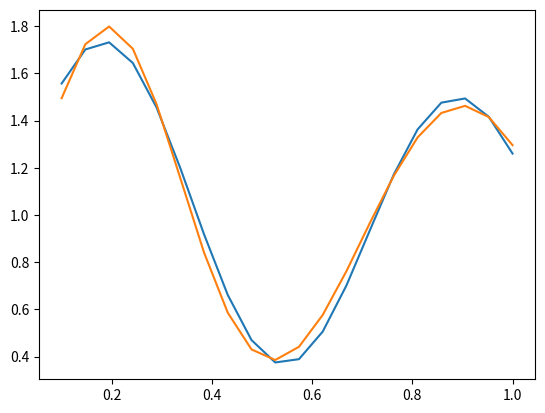

Write the Python code that produced this figure.
import numpy as np
import matplotlib.pyplot as plt

x = np.linspace(0.1, 1, 20)
d =  (1 + 0.6*np.sin(2*np.pi*x/0.7)) + 0.3*np.sin(2*np.pi*x)/2
c = [0.19, 0.9]
r = [0.16, 0.22]
p = 0.1

w1 = np.random.rand()
w2 = np.random.rand()
b = np.random.rand()

F1 = np.exp(-(x-c[0])**2/(2*r[0]**2))
F2 = np.exp(-(x-c[1])**2/(2*r[1]**2))

for i in range(700):
    for j in range(len(x)):
        v = F1[j] * w1 + F2[j] * w2 + b
        e = d[j] - v
        w1 += p*e*F1[j]
        w2 += p*e*F2[j]
        b += p*e
    print(w1)

y =[]
for i in range(len(x)):
    y.append(F1[i] * w1 + F2[i] * w2 + b)

fig, ax = plt.subplots()
ax.plot(x, d, x, y)
plt.show()
